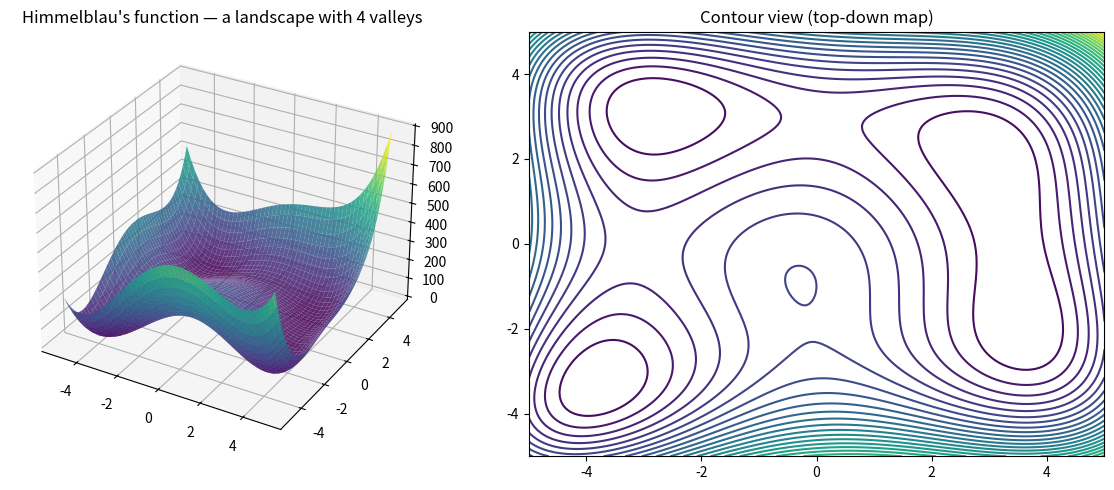
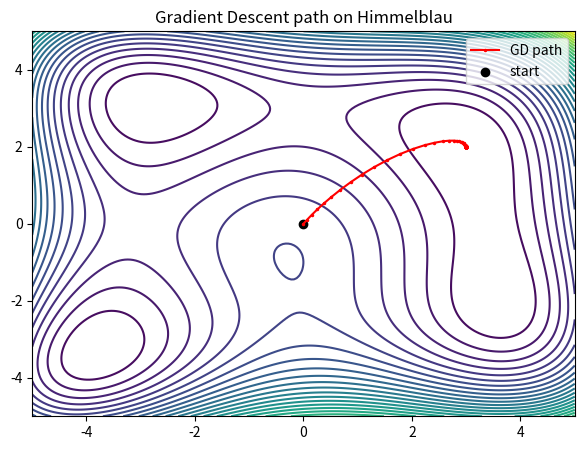
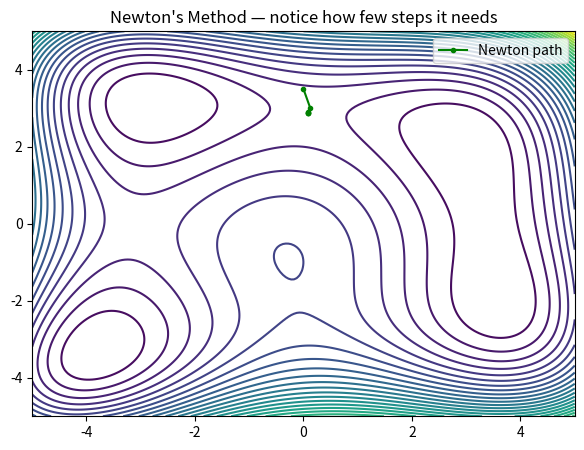
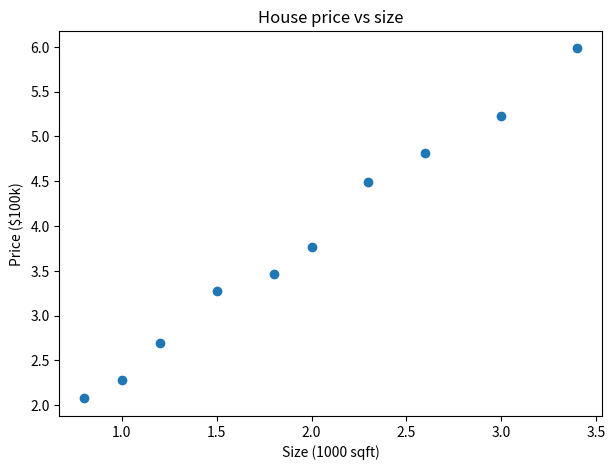

Python code for these plots, in order: (Note: this script raises an exception after producing the figures.)
import numpy as np
import matplotlib.pyplot as plt
from mpl_toolkits.mplot3d import Axes3D
from scipy import optimize as spo

plt.rcParams['figure.figsize'] = (7, 5)
np.random.seed(42)


def himmelblau(p):
    x, y = p
    return (x**2 + y - 11)**2 + (x + y**2 - 7)**2

def himmelblau_grad(p):
    x, y = p
    dfdx = 2*(x**2 + y - 11)*2*x + 2*(x + y**2 - 7)
    dfdy = 2*(x**2 + y - 11) + 2*(x + y**2 - 7)*2*y
    return np.array([dfdx, dfdy])

X, Y = np.meshgrid(np.linspace(-5, 5, 200), np.linspace(-5, 5, 200))
Z = (X**2 + Y - 11)**2 + (X + Y**2 - 7)**2

fig = plt.figure(figsize=(12, 5))
ax1 = fig.add_subplot(1, 2, 1, projection='3d')
ax1.plot_surface(X, Y, Z, cmap='viridis', alpha=0.85)
ax1.set_title("Himmelblau's function — a landscape with 4 valleys")

ax2 = fig.add_subplot(1, 2, 2)
cs = ax2.contour(X, Y, Z, levels=30, cmap='viridis')
ax2.set_title("Contour view (top-down map)")
plt.tight_layout()
plt.show()


def gradient_descent(f, grad_f, x0, alpha=0.001, tol=1e-6, max_iter=5000):
    """
    Minimize f starting from x0 using vanilla gradient descent.
    Returns: x_star, path (list of x's visited), history of f-values
    """
    x = np.array(x0, dtype=float)
    path = [x.copy()]
    fvals = [f(x)]

    for i in range(max_iter):
        grad = None          # TODO: compute the gradient at x
        if np.linalg.norm(grad) < tol:
            break
        x = None              # TODO: take the gradient step
        path.append(x.copy())
        fvals.append(f(x))

    return x, np.array(path), fvals


def gradient_descent(f, grad_f, x0, alpha=0.001, tol=1e-6, max_iter=5000):
    x = np.array(x0, dtype=float)
    path = [x.copy()]
    fvals = [f(x)]

    for i in range(max_iter):
        grad = grad_f(x)
        if np.linalg.norm(grad) < tol:
            break
        x = x - alpha * grad
        path.append(x.copy())
        fvals.append(f(x))

    return x, np.array(path), fvals

x_star, path, fvals = gradient_descent(himmelblau, himmelblau_grad, x0=[0.0, 0.0], alpha=0.005)
print("GD found minimum at:", x_star, " f(x*) =", himmelblau(x_star), " in", len(path)-1, "steps")

plt.contour(X, Y, Z, levels=30, cmap='viridis')
plt.plot(path[:,0], path[:,1], 'r.-', markersize=3, label='GD path')
plt.scatter(*path[0], c='black', label='start')
plt.legend(); plt.title('Gradient Descent path on Himmelblau'); plt.show()


def himmelblau_hess(p):
    x, y = p
    d2fdx2 = 12*x**2 + 4*y - 42
    d2fdy2 = 4*x + 12*y**2 - 26
    d2fdxdy = 4*x + 4*y
    return np.array([[d2fdx2, d2fdxdy], [d2fdxdy, d2fdy2]])

def newton_method(f, grad_f, hess_f, x0, tol=1e-8, max_iter=100):
    x = np.array(x0, dtype=float)
    path = [x.copy()]

    for i in range(max_iter):
        grad = grad_f(x)
        if np.linalg.norm(grad) < tol:
            break
        H = None            # TODO: compute the Hessian at x
        step = None          # TODO: solve H @ step = grad  (use np.linalg.solve)
        x = None              # TODO: update x using the Newton step
        path.append(x.copy())

    return x, np.array(path)


def newton_method(f, grad_f, hess_f, x0, tol=1e-8, max_iter=100):
    x = np.array(x0, dtype=float)
    path = [x.copy()]

    for i in range(max_iter):
        grad = grad_f(x)
        if np.linalg.norm(grad) < tol:
            break
        H = hess_f(x)
        step = np.linalg.solve(H, grad)
        x = x - step
        path.append(x.copy())

    return x, np.array(path)

xN, pathN = newton_method(himmelblau, himmelblau_grad, himmelblau_hess, x0=[0.0, 3.5])
print("Newton found minimum at:", xN, "in", len(pathN)-1, "steps (compare to GD's ~hundreds!)")

plt.contour(X, Y, Z, levels=30, cmap='viridis')
plt.plot(pathN[:,0], pathN[:,1], 'g.-', markersize=6, label='Newton path')
plt.legend(); plt.title("Newton's Method — notice how few steps it needs"); plt.show()


# TODO: use spo.minimize with method='BFGS', starting at x0=[0.0, 0.0], jac=himmelblau_grad
result = None
print(result)


result = spo.minimize(himmelblau, x0=[0.0, 0.0], jac=himmelblau_grad, method='BFGS')
print(result.x, result.fun, result.nit, "iterations")


# Synthetic housing data: size (1000 sqft) vs price ($100k)
size = np.array([0.8, 1.0, 1.2, 1.5, 1.8, 2.0, 2.3, 2.6, 3.0, 3.4])
price = 1.5*size + 0.8 + np.random.normal(0, 0.15, size.shape)

plt.scatter(size, price); plt.xlabel('Size (1000 sqft)'); plt.ylabel('Price ($100k)')
plt.title('House price vs size'); plt.show()


def mse_loss(params):
    w, b = params
    preds = None        # TODO: w*size + b
    return np.mean((preds - price)**2)

def mse_grad(params):
    w, b = params
    preds = None         # TODO
    error = None          # TODO: preds - price
    dw = None              # TODO: derivative of MSE w.r.t. w  -> (2/n) * sum(error * size)
    db = None              # TODO: derivative of MSE w.r.t. b  -> (2/n) * sum(error)
    return np.array([dw, db])

w_star, path_wb, losses = gradient_descent(mse_loss, mse_grad, x0=[0.0, 0.0], alpha=0.05, max_iter=2000)
print("Best fit: price =", w_star[0], "* size +", w_star[1])


def mse_loss(params):
    w, b = params
    preds = w*size + b
    return np.mean((preds - price)**2)

def mse_grad(params):
    w, b = params
    n = len(size)
    preds = w*size + b
    error = preds - price
    dw = (2/n) * np.sum(error * size)
    db = (2/n) * np.sum(error)
    return np.array([dw, db])

w_star, path_wb, losses = gradient_descent(mse_loss, mse_grad, x0=[0.0, 0.0], alpha=0.05, max_iter=2000)
print("Best fit: price =", round(w_star[0],3), "* size +", round(w_star[1],3))

fig, axes = plt.subplots(1, 2, figsize=(12,4))
axes[0].scatter(size, price, label='data')
xs = np.linspace(0.5, 3.5, 50)
axes[0].plot(xs, w_star[0]*xs + w_star[1], 'r-', label='GD fit')
axes[0].legend(); axes[0].set_title('Fitted line')
axes[1].plot(losses); axes[1].set_title('Loss curve'); axes[1].set_xlabel('iteration'); axes[1].set_ylabel('MSE')
plt.tight_layout(); plt.show()


def project_box(x, lo, hi):
    return None   # TODO: clip x element-wise between lo and hi (use np.clip)

def projected_gradient_descent(f, grad_f, project, x0, alpha=0.005, tol=1e-6, max_iter=5000):
    x = np.array(x0, dtype=float)
    path = [x.copy()]
    for i in range(max_iter):
        grad = grad_f(x)
        x_new = None        # TODO: gradient step, then project onto the feasible set
        if np.linalg.norm(x_new - x) < tol:
            x = x_new
            path.append(x.copy())
            break
        x = x_new
        path.append(x.copy())
    return x, np.array(path)


def project_box(x, lo, hi):
    return np.clip(x, lo, hi)

def projected_gradient_descent(f, grad_f, project, x0, alpha=0.005, tol=1e-6, max_iter=5000):
    x = np.array(x0, dtype=float)
    path = [x.copy()]
    for i in range(max_iter):
        grad = grad_f(x)
        x_new = project(x - alpha * grad)
        if np.linalg.norm(x_new - x) < tol:
            x = x_new
            path.append(x.copy())
            break
        x = x_new
        path.append(x.copy())
    return x, np.array(path)

box_project = lambda z: project_box(z, -2, 2)
xB, pathB = projected_gradient_descent(himmelblau, himmelblau_grad, box_project, x0=[0.0, 0.0], alpha=0.01)
print("Constrained minimum (box [-2,2]^2):", xB, "f(x) =", himmelblau(xB))

plt.contour(X, Y, Z, levels=30, cmap='viridis')
plt.plot(pathB[:,0], pathB[:,1], 'm.-', label='Projected GD path')
plt.gca().add_patch(plt.Rectangle((-2,-2), 4, 4, fill=False, edgecolor='black', lw=2, label='feasible box'))
plt.legend(); plt.title('Projected Gradient Descent — constrained to a box'); plt.show()


def penalty_term(x, lo=-2, hi=2):
    violation_low = None    # TODO: how much x is below lo, elementwise (>=0)
    violation_high = None    # TODO: how much x is above hi, elementwise (>=0)
    return np.sum(violation_low**2 + violation_high**2)

def penalized_f(x, mu):
    return himmelblau(x) + mu * penalty_term(x)

def penalized_grad(x, mu, eps=1e-6):
    # numerical gradient of the penalized objective (finite differences)
    grad = np.zeros_like(x, dtype=float)
    for i in range(len(x)):
        xp = x.copy(); xp[i] += eps
        xm = x.copy(); xm[i] -= eps
        grad[i] = (penalized_f(xp, mu) - penalized_f(xm, mu)) / (2*eps)
    return grad


def penalty_term(x, lo=-2, hi=2):
    violation_low = np.maximum(0, lo - x)
    violation_high = np.maximum(0, x - hi)
    return np.sum(violation_low**2 + violation_high**2)

def penalized_f(x, mu):
    return himmelblau(x) + mu * penalty_term(x)

def penalized_grad(x, mu, eps=1e-6):
    grad = np.zeros_like(x, dtype=float)
    for i in range(len(x)):
        xp = x.copy(); xp[i] += eps
        xm = x.copy(); xm[i] -= eps
        grad[i] = (penalized_f(xp, mu) - penalized_f(xm, mu)) / (2*eps)
    return grad

for mu in [1, 10, 100, 1000]:
    xP, _, _ = gradient_descent(lambda x: penalized_f(x, mu), lambda x: penalized_grad(x, mu),
                                  x0=[0.0, 0.0], alpha=0.005, max_iter=3000)
    print(f"mu={mu:5d} -> x* = {xP}, f(x*) = {himmelblau(xP):.4f}")


constraint = {'type': 'eq', 'fun': None}   # TODO: define g(x) = x[0] + x[1] - 3
result_eq = None   # TODO: spo.minimize(himmelblau, x0=[1,1], constraints=[constraint])
print(result_eq)


constraint = {'type': 'eq', 'fun': lambda x: x[0] + x[1] - 3}
result_eq = spo.minimize(himmelblau, x0=[1.0, 1.0], constraints=[constraint])
print("Constrained (x1+x2=3) minimum:", result_eq.x, " f =", result_eq.fun)


# 4 synthetic assets with a covariance matrix (risk relationships)
np.random.seed(1)
A = np.random.randn(4, 4) * 0.05
Sigma = A @ A.T + np.eye(4) * 0.01   # guarantees positive semi-definite
print("Covariance matrix:\n", np.round(Sigma, 4))

def portfolio_risk(w):
    return w @ Sigma @ w

def portfolio_risk_grad(w):
    return 2 * Sigma @ w


def project_simplex(v):
    n = len(v)
    u = np.sort(v)[::-1]
    css = np.cumsum(u) - 1
    ind = np.arange(1, n+1)
    cond = None          # TODO: boolean array where u - css/ind > 0
    rho = None            # TODO: the largest index i (1-based) satisfying cond
    theta = css[rho-1] / rho
    w = None               # TODO: np.maximum(v - theta, 0)
    return w


def project_simplex(v):
    n = len(v)
    u = np.sort(v)[::-1]
    css = np.cumsum(u) - 1
    ind = np.arange(1, n+1)
    cond = u - css/ind > 0
    rho = ind[cond][-1]
    theta = css[rho-1] / rho
    w = np.maximum(v - theta, 0)
    return w

w_star, pathW = projected_gradient_descent(portfolio_risk, portfolio_risk_grad, project_simplex,
                                             x0=[0.25, 0.25, 0.25, 0.25], alpha=1.0, max_iter=500)
print("Optimal weights:", np.round(w_star, 4), " sum =", round(w_star.sum(), 4))
print("Minimum risk (variance):", portfolio_risk(w_star))

plt.pie(w_star, labels=[f"Asset {i+1}" for i in range(4)], autopct='%1.1f%%')
plt.title("Minimum-Risk Portfolio Allocation"); plt.show()


# Your workspace — go!
V = 330  # cm^3

def surface_area(params):
    r, h = params
    pass  # TODO

def volume_constraint(params, V=V):
    r, h = params
    pass  # TODO

# TODO: Approach A - scipy.optimize.minimize with an equality constraint

# TODO: Approach B - reduce to 1D via h = V/(pi r^2), then apply gradient_descent or newton_method

# TODO: Compare r*, h*, and S* from both approaches
